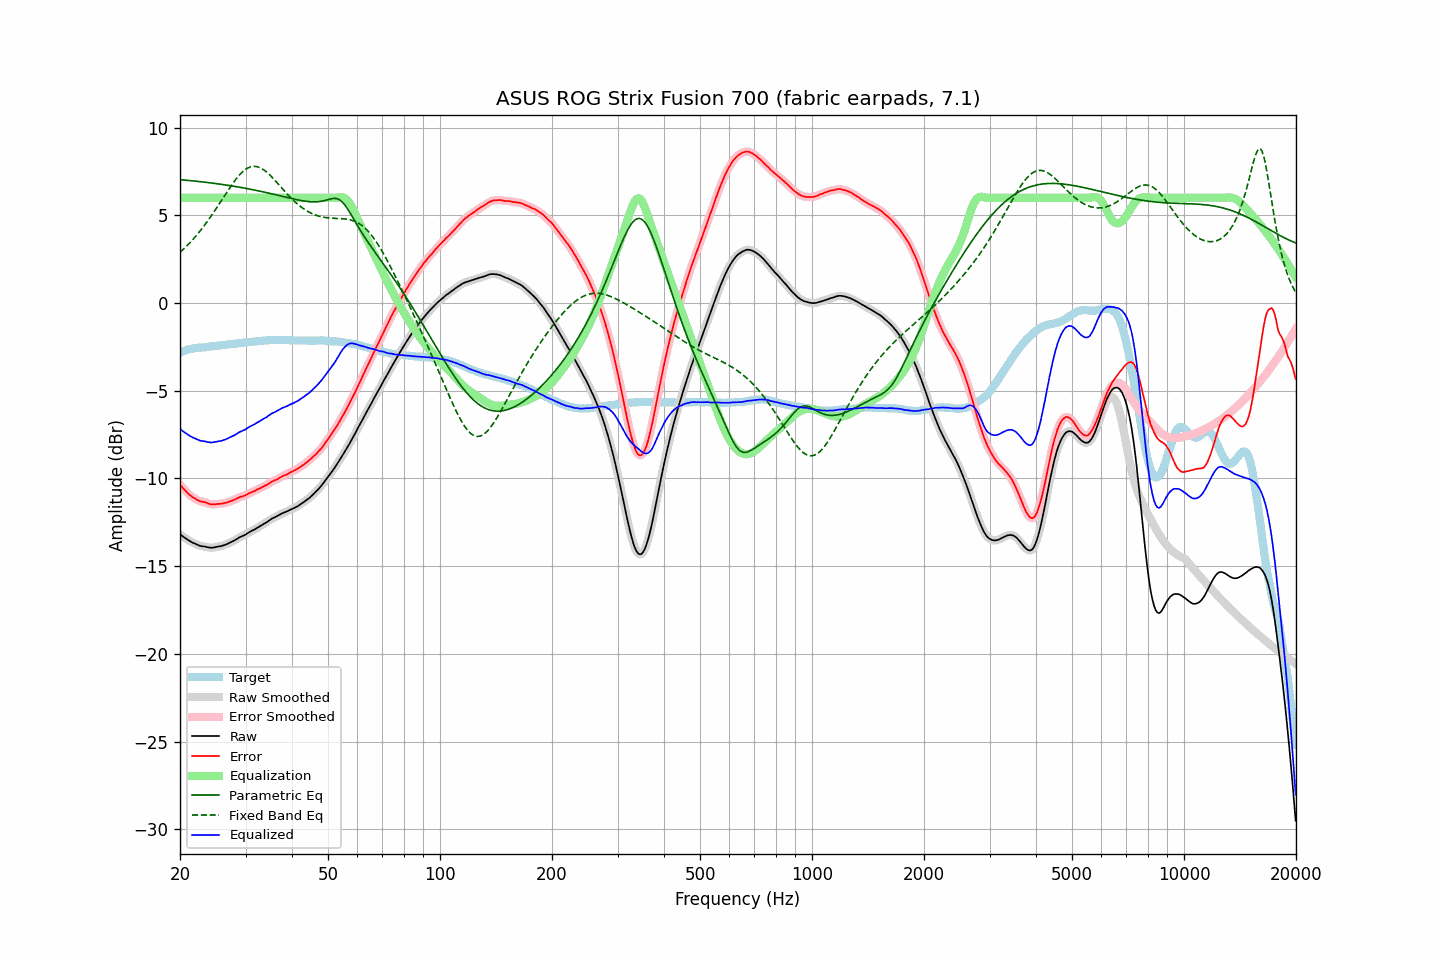

Values plotted in this chart, from the file beside it:
frequency, raw, error, smoothed, error_smoothed, equalization, parametric_eq, fixed_band_eq, equalized_raw, equalized_smoothed, target
20.00, -13.17, -10.34, -13.17, -10.34, 6.00, 7.03, 2.89, -7.17, -7.17, -2.83
20.20, -13.25, -10.46, -13.25, -10.46, 6.00, 7.02, 2.97, -7.25, -7.25, -2.79
20.40, -13.32, -10.57, -13.32, -10.57, 6.00, 7.02, 3.06, -7.32, -7.32, -2.75
20.61, -13.39, -10.66, -13.39, -10.67, 6.00, 7.01, 3.14, -7.39, -7.39, -2.73
20.81, -13.45, -10.76, -13.45, -10.76, 6.00, 7.00, 3.23, -7.45, -7.45, -2.69
21.02, -13.51, -10.86, -13.51, -10.85, 6.00, 6.99, 3.33, -7.51, -7.51, -2.65
21.23, -13.57, -10.94, -13.57, -10.94, 6.00, 6.98, 3.42, -7.57, -7.57, -2.63
21.44, -13.62, -11.01, -13.62, -11.01, 6.00, 6.97, 3.52, -7.62, -7.62, -2.61
21.66, -13.67, -11.08, -13.67, -11.07, 6.00, 6.96, 3.62, -7.67, -7.67, -2.59
21.87, -13.71, -11.13, -13.71, -11.13, 6.00, 6.95, 3.72, -7.71, -7.71, -2.58
22.09, -13.75, -11.19, -13.75, -11.19, 6.00, 6.94, 3.83, -7.75, -7.75, -2.56
22.31, -13.79, -11.24, -13.79, -11.24, 6.00, 6.93, 3.94, -7.79, -7.79, -2.55
22.54, -13.83, -11.28, -13.83, -11.28, 6.00, 6.92, 4.05, -7.83, -7.83, -2.55
22.76, -13.86, -11.32, -13.85, -11.31, 6.00, 6.91, 4.16, -7.86, -7.85, -2.54
22.99, -13.87, -11.33, -13.87, -11.33, 6.00, 6.90, 4.28, -7.87, -7.87, -2.54
23.22, -13.88, -11.35, -13.88, -11.35, 6.00, 6.89, 4.40, -7.88, -7.88, -2.53
23.45, -13.90, -11.38, -13.90, -11.37, 6.00, 6.88, 4.52, -7.90, -7.90, -2.52
23.69, -13.92, -11.40, -13.92, -11.41, 6.00, 6.87, 4.65, -7.92, -7.92, -2.51
23.92, -13.94, -11.44, -13.94, -11.44, 6.00, 6.86, 4.78, -7.94, -7.94, -2.49
24.16, -13.95, -11.47, -13.95, -11.47, 6.00, 6.85, 4.91, -7.95, -7.95, -2.47
24.40, -13.95, -11.48, -13.95, -11.48, 6.00, 6.84, 5.04, -7.95, -7.95, -2.47
24.65, -13.94, -11.47, -13.94, -11.48, 6.00, 6.82, 5.18, -7.94, -7.94, -2.47
24.89, -13.92, -11.47, -13.92, -11.47, 6.00, 6.81, 5.32, -7.92, -7.92, -2.45
25.14, -13.90, -11.46, -13.90, -11.46, 6.00, 6.80, 5.46, -7.90, -7.90, -2.44
25.39, -13.88, -11.45, -13.88, -11.46, 6.00, 6.79, 5.60, -7.88, -7.88, -2.43
25.65, -13.87, -11.45, -13.87, -11.45, 6.00, 6.77, 5.74, -7.87, -7.87, -2.42
25.91, -13.85, -11.44, -13.85, -11.44, 6.00, 6.76, 5.88, -7.85, -7.85, -2.41
26.16, -13.82, -11.42, -13.82, -11.42, 6.00, 6.75, 6.02, -7.82, -7.82, -2.40
26.43, -13.79, -11.40, -13.79, -11.40, 6.00, 6.73, 6.16, -7.79, -7.79, -2.39
26.69, -13.75, -11.38, -13.75, -11.37, 6.00, 6.72, 6.30, -7.75, -7.75, -2.37
26.96, -13.71, -11.35, -13.71, -11.35, 6.00, 6.71, 6.44, -7.71, -7.71, -2.36
27.23, -13.66, -11.31, -13.66, -11.31, 6.00, 6.69, 6.58, -7.66, -7.66, -2.35
27.50, -13.62, -11.28, -13.62, -11.28, 6.00, 6.68, 6.71, -7.62, -7.62, -2.33
27.77, -13.58, -11.24, -13.57, -11.24, 6.00, 6.66, 6.84, -7.58, -7.57, -2.33
28.05, -13.53, -11.21, -13.53, -11.21, 6.00, 6.65, 6.97, -7.53, -7.53, -2.32
28.33, -13.47, -11.15, -13.47, -11.16, 6.00, 6.63, 7.08, -7.47, -7.47, -2.32
28.62, -13.42, -11.12, -13.42, -11.11, 6.00, 6.62, 7.20, -7.42, -7.42, -2.30
28.90, -13.36, -11.07, -13.36, -11.07, 6.00, 6.60, 7.30, -7.36, -7.36, -2.29
29.19, -13.32, -11.04, -13.32, -11.04, 6.00, 6.58, 7.40, -7.32, -7.32, -2.28
29.48, -13.28, -11.02, -13.28, -11.01, 6.00, 6.57, 7.48, -7.28, -7.28, -2.26
29.78, -13.24, -10.99, -13.24, -10.98, 6.00, 6.55, 7.57, -7.24, -7.24, -2.25
30.08, -13.19, -10.95, -13.19, -10.94, 6.00, 6.53, 7.63, -7.19, -7.19, -2.24
30.38, -13.13, -10.89, -13.13, -10.90, 6.00, 6.52, 7.69, -7.13, -7.13, -2.23
30.68, -13.07, -10.84, -13.07, -10.85, 6.00, 6.50, 7.73, -7.07, -7.07, -2.23
30.99, -13.02, -10.80, -13.02, -10.80, 6.00, 6.48, 7.77, -7.02, -7.02, -2.22
31.30, -12.97, -10.76, -12.97, -10.77, 6.00, 6.46, 7.78, -6.97, -6.97, -2.21
31.61, -12.93, -10.74, -12.92, -10.73, 6.00, 6.45, 7.79, -6.93, -6.92, -2.19
31.93, -12.88, -10.69, -12.88, -10.69, 6.00, 6.43, 7.79, -6.88, -6.88, -2.19
32.24, -12.82, -10.64, -12.82, -10.64, 6.00, 6.41, 7.77, -6.82, -6.82, -2.18
32.57, -12.77, -10.59, -12.77, -10.59, 6.00, 6.39, 7.74, -6.77, -6.77, -2.17
32.89, -12.71, -10.55, -12.71, -10.55, 6.00, 6.37, 7.70, -6.71, -6.71, -2.16
33.22, -12.66, -10.50, -12.66, -10.50, 6.00, 6.35, 7.65, -6.66, -6.66, -2.16
33.55, -12.60, -10.46, -12.60, -10.46, 6.00, 6.33, 7.60, -6.60, -6.60, -2.14
33.89, -12.55, -10.41, -12.55, -10.41, 6.00, 6.31, 7.53, -6.55, -6.55, -2.14
34.23, -12.50, -10.38, -12.49, -10.36, 6.00, 6.29, 7.46, -6.50, -6.49, -2.12
34.57, -12.43, -10.30, -12.43, -10.31, 6.00, 6.27, 7.37, -6.43, -6.43, -2.13
34.92, -12.37, -10.25, -12.37, -10.25, 6.00, 6.25, 7.29, -6.37, -6.37, -2.12
35.27, -12.30, -10.19, -12.31, -10.19, 6.00, 6.23, 7.19, -6.30, -6.31, -2.11
35.62, -12.26, -10.15, -12.26, -10.15, 6.00, 6.21, 7.10, -6.26, -6.26, -2.11
35.97, -12.22, -10.10, -12.21, -10.11, 6.00, 6.18, 7.00, -6.22, -6.21, -2.11
... 635 more rows
